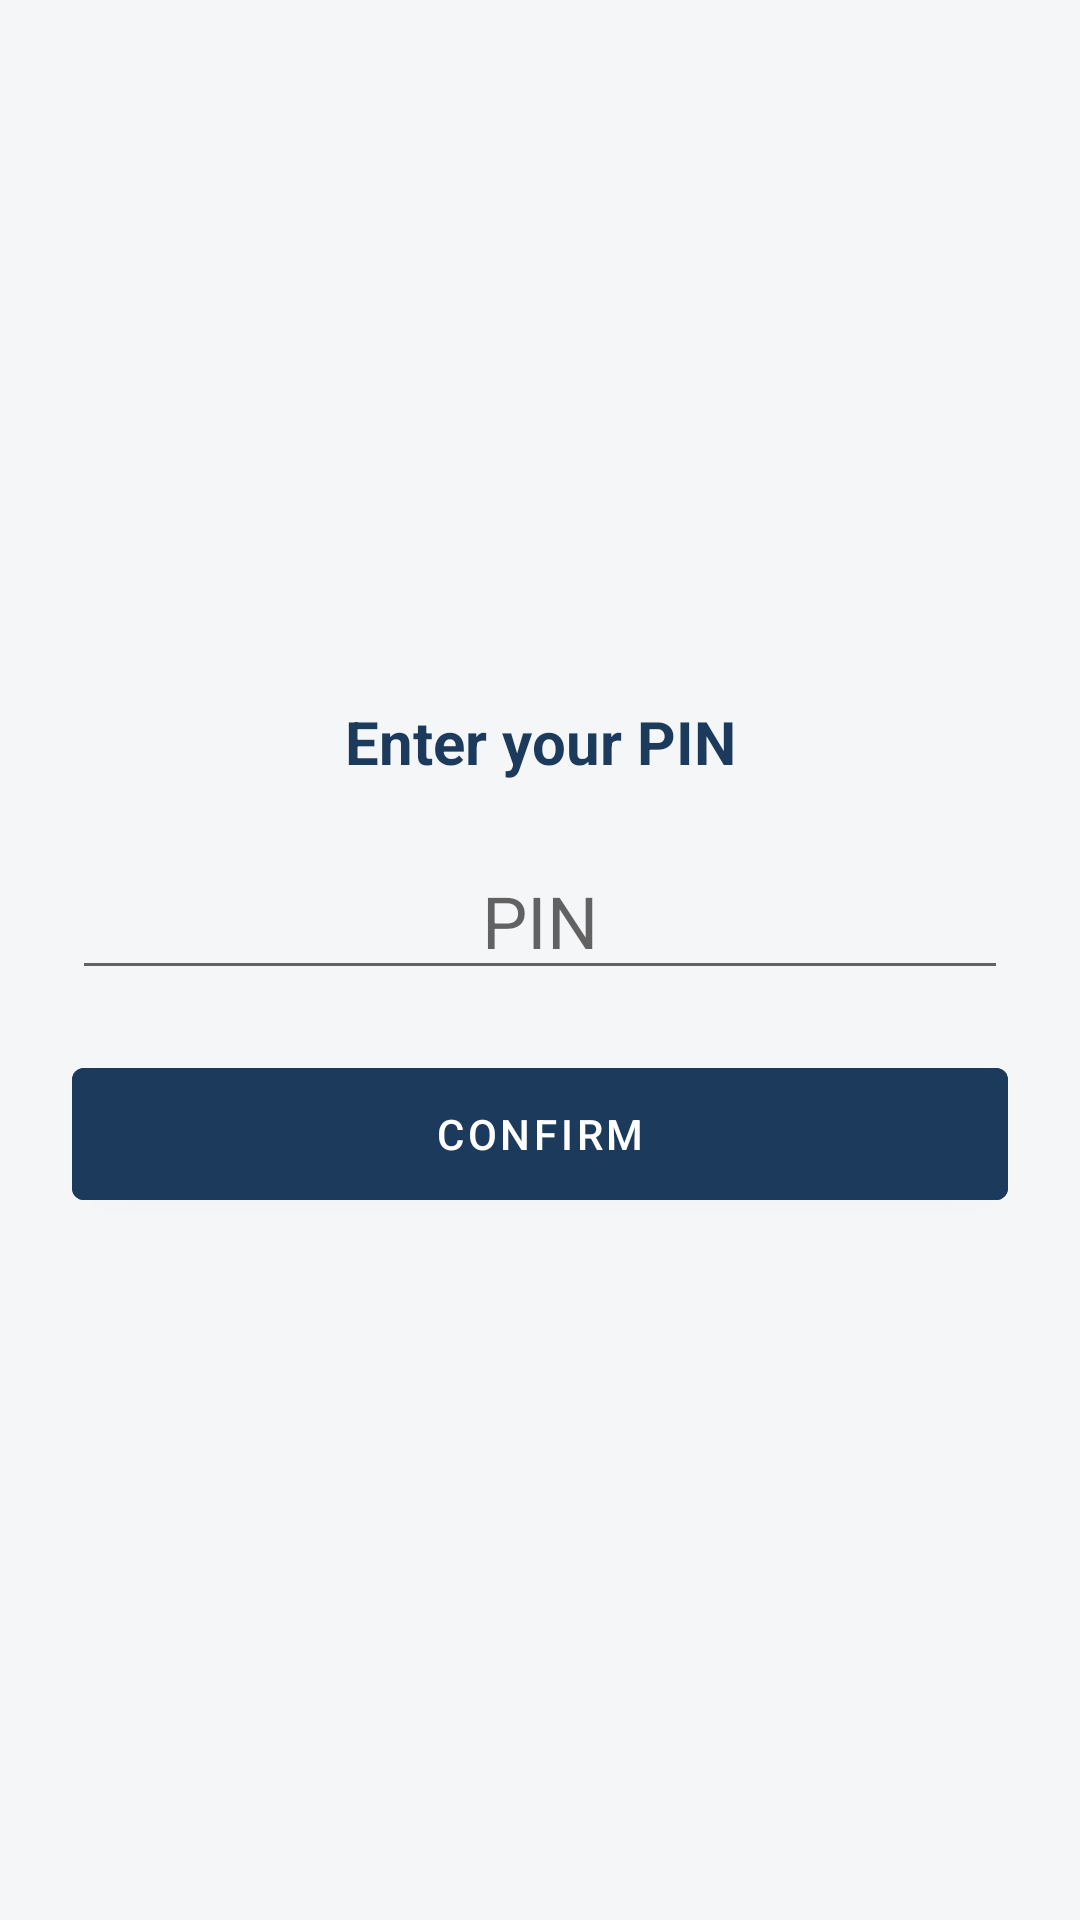

Here is an Android app screen rendered from its layout file. Give the layout XML and the strings, colors and styles it references.
<!-- AndroidManifest.xml: application theme Theme.AneesGuard -->
<!-- res/layout/activity_pin_entry.xml -->
<?xml version="1.0" encoding="utf-8"?>
<LinearLayout xmlns:android="http://schemas.android.com/apk/res/android"
    android:layout_width="match_parent"
    android:layout_height="match_parent"
    android:orientation="vertical"
    android:background="@color/background_light"
    android:padding="24dp"
    android:gravity="center">

    <TextView
        android:id="@+id/textMessage"
        android:layout_width="match_parent"
        android:layout_height="wrap_content"
        android:gravity="center"
        android:text="@string/enter_pin_generic"
        android:textColor="@color/brand_primary"
        android:textSize="20sp"
        android:textStyle="bold" />

    <EditText
        android:id="@+id/editPin"
        android:layout_width="match_parent"
        android:layout_height="wrap_content"
        android:layout_marginTop="20dp"
        android:gravity="center"
        android:hint="@string/hint_pin"
        android:inputType="numberPassword"
        android:maxLength="8"
        android:textSize="24sp" />

    <Button
        android:id="@+id/buttonConfirmPin"
        android:layout_width="match_parent"
        android:layout_height="56dp"
        android:layout_marginTop="20dp"
        android:backgroundTint="@color/brand_primary"
        android:textColor="@color/text_on_dark"
        android:text="@string/button_confirm_pin" />

</LinearLayout>
<!-- resources referenced by this layout -->
<resources>
  <color name="background_light">#F4F6F8</color>
  <color name="brand_primary">#1B3A5C</color>
  <color name="text_on_dark">#FFFFFF</color>
  <string name="button_confirm_pin">Confirm</string>
  <string name="enter_pin_generic">Enter your PIN</string>
  <string name="hint_pin">PIN</string>
  <style name="Theme.AneesGuard" parent="Theme.MaterialComponents.DayNight.NoActionBar">
          <item name="colorPrimary">@color/brand_primary</item>
          <item name="colorPrimaryDark">@color/brand_primary_dark</item>
          <item name="colorAccent">@color/accent_safe</item>
          <item name="android:windowBackground">@color/background_light</item>
          <item name="android:statusBarColor">@color/brand_primary_dark</item>
      </style>
  <color name="brand_primary_dark">#0F2540</color>
  <color name="accent_safe">#2E7D32</color>
</resources>
